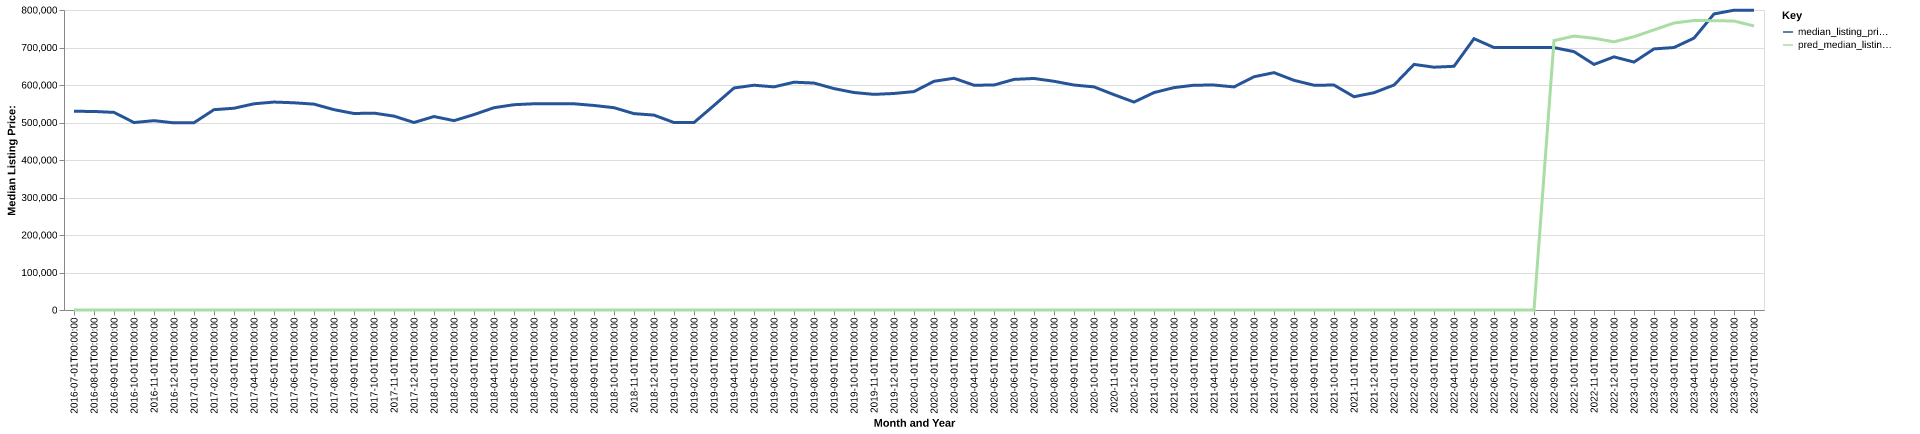

Data behind this chart, as committed beside it:
date, time_idx, median_listing_price, thirty_year_interest_rate_five, month, county_name, active_listing_count, median_days_on_market, pred_median_listing_price, month_year
2016-07-01, 0, 529900, 3.72, 7, essex, ma, 1956, 51.0, 0, Jul-2016
2016-08-01, 1, 529450, 3.73, 8, essex, ma, 1938, 54.0, 0, Aug-2016
2016-09-01, 2, 527000, 3.66, 9, essex, ma, 1967, 55.0, 0, Sep-2016
2016-10-01, 3, 499900, 3.64, 10, essex, ma, 2008, 50.0, 0, Oct-2016
2016-11-01, 4, 504950, 3.66, 11, essex, ma, 1790, 56.0, 0, Nov-2016
2016-12-01, 5, 499000, 3.48, 12, essex, ma, 1391, 71.0, 0, Dec-2016
2017-01-01, 6, 499450, 3.45, 1, essex, ma, 1202, 80.0, 0, Jan-2017
2017-02-01, 7, 534225, 3.5, 2, essex, ma, 1145, 72.0, 0, Feb-2017
2017-03-01, 8, 538000, 3.52, 3, essex, ma, 1212, 47.0, 0, Mar-2017
2017-04-01, 9, 549900, 4.03, 4, essex, ma, 1275, 34.0, 0, Apr-2017
2017-05-01, 10, 554500, 4.32, 5, essex, ma, 1514, 30.0, 0, May-2017
2017-06-01, 11, 552575, 4.2, 6, essex, ma, 1693, 36.0, 0, Jun-2017
2017-07-01, 12, 549000, 4.19, 7, essex, ma, 1717, 40.0, 0, Jul-2017
2017-08-01, 13, 534225, 4.3, 8, essex, ma, 1645, 46.0, 0, Aug-2017
2017-09-01, 14, 524000, 4.1, 9, essex, ma, 1706, 43.0, 0, Sep-2017
2017-10-01, 15, 525000, 4.05, 10, essex, ma, 1703, 43.0, 0, Oct-2017
2017-11-01, 16, 517000, 3.94, 11, essex, ma, 1516, 52.0, 0, Nov-2017
2017-12-01, 17, 499999, 4.03, 12, essex, ma, 1168, 60.0, 0, Dec-2017
2018-01-01, 18, 515945, 3.93, 1, essex, ma, 956.0, 72.0, 0, Jan-2018
2018-02-01, 19, 504900, 3.83, 2, essex, ma, 915.0, 53.0, 0, Feb-2018
2018-03-01, 20, 521200, 3.94, 3, essex, ma, 983.0, 36.0, 0, Mar-2018
2018-04-01, 21, 539450, 3.95, 4, essex, ma, 1149, 27.0, 0, Apr-2018
2018-05-01, 22, 547450, 3.99, 5, essex, ma, 1324, 25.0, 0, May-2018
2018-06-01, 23, 550000, 4.15, 6, essex, ma, 1585, 29.0, 0, Jun-2018
2018-07-01, 24, 549900, 4.4, 7, essex, ma, 1665, 38.0, 0, Jul-2018
2018-08-01, 25, 549900, 4.46, 8, essex, ma, 1692, 44.0, 0, Aug-2018
2018-09-01, 26, 545450, 4.58, 9, essex, ma, 1837, 46.0, 0, Sep-2018
2018-10-01, 27, 539450, 4.66, 10, essex, ma, 1886, 45.0, 0, Oct-2018
2018-11-01, 28, 523650, 4.62, 11, essex, ma, 1792, 49.0, 0, Nov-2018
2018-12-01, 29, 519700, 4.54, 12, essex, ma, 1406, 59.0, 0, Dec-2018
2019-01-01, 30, 499900, 4.6, 1, essex, ma, 1169, 72.0, 0, Jan-2019
2019-02-01, 31, 499950, 4.72, 2, essex, ma, 1129, 56.0, 0, Feb-2019
2019-03-01, 32, 545514, 4.9, 3, essex, ma, 1216, 40.0, 0, Mar-2019
2019-04-01, 33, 592000, 4.94, 4, essex, ma, 1300, 31.0, 0, Apr-2019
2019-05-01, 34, 599450, 4.75, 5, essex, ma, 1505, 30.0, 0, May-2019
2019-06-01, 35, 595000, 4.51, 6, essex, ma, 1642, 33.0, 0, Jun-2019
2019-07-01, 36, 607500, 4.41, 7, essex, ma, 1546, 44.0, 0, Jul-2019
2019-08-01, 37, 605182, 4.41, 8, essex, ma, 1543, 46.0, 0, Aug-2019
2019-09-01, 38, 590455, 4.2, 9, essex, ma, 1546, 46.0, 0, Sep-2019
2019-10-01, 39, 579950, 4.14, 10, essex, ma, 1554, 46.0, 0, Oct-2019
2019-11-01, 40, 575000, 3.84, 11, essex, ma, 1380, 52.0, 0, Nov-2019
2019-12-01, 41, 577400, 3.81, 12, essex, ma, 1023, 69.0, 0, Dec-2019
2020-01-01, 42, 582475, 3.75, 1, essex, ma, 833.0, 73.0, 0, Jan-2020
2020-02-01, 43, 609900, 3.73, 2, essex, ma, 796.0, 45.0, 0, Feb-2020
2020-03-01, 44, 618000, 3.78, 3, essex, ma, 902.0, 30.0, 0, Mar-2020
2020-04-01, 45, 599450, 3.75, 4, essex, ma, 898.0, 42.0, 0, Apr-2020
2020-05-01, 46, 599900, 3.74, 5, essex, ma, 978.0, 40.0, 0, May-2020
2020-06-01, 47, 614950, 3.72, 6, essex, ma, 1043, 30.0, 0, Jun-2020
2020-07-01, 48, 617425, 3.49, 7, essex, ma, 906.0, 31.0, 0, Jul-2020
2020-08-01, 49, 609900, 3.65, 8, essex, ma, 851.0, 26.0, 0, Aug-2020
2020-09-01, 50, 599950, 3.33, 9, essex, ma, 884.0, 22.0, 0, Sep-2020
2020-10-01, 51, 595000, 3.28, 10, essex, ma, 906.0, 24.0, 0, Oct-2020
2020-11-01, 52, 574225, 3.21, 11, essex, ma, 732.0, 43.0, 0, Nov-2020
2020-12-01, 53, 554475, 3.07, 12, essex, ma, 539.0, 53.0, 0, Dec-2020
2021-01-01, 54, 579811, 2.99, 1, essex, ma, 410.0, 40.0, 0, Jan-2021
2021-02-01, 55, 593000, 2.93, 2, essex, ma, 407.0, 23.0, 0, Feb-2021
2021-03-01, 56, 599450, 2.88, 3, essex, ma, 465.0, 14.0, 0, Mar-2021
2021-04-01, 57, 599900, 2.84, 4, essex, ma, 477.0, 13.0, 0, Apr-2021
2021-05-01, 58, 594900, 2.71, 5, essex, ma, 507.0, 12.0, 0, May-2021
2021-06-01, 59, 622000, 2.79, 6, essex, ma, 649.0, 11.0, 0, Jun-2021
... 25 more rows
